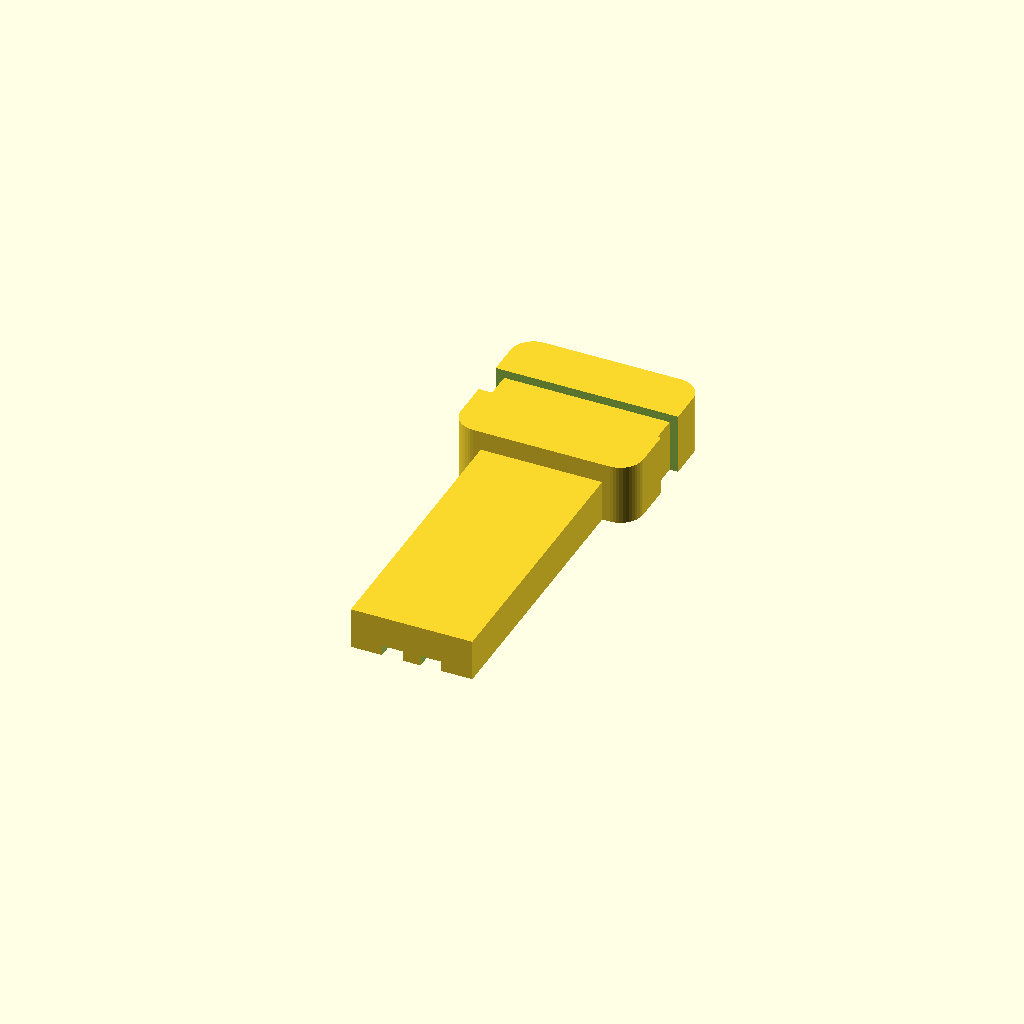
Cell 1 — every parameter at its default value.
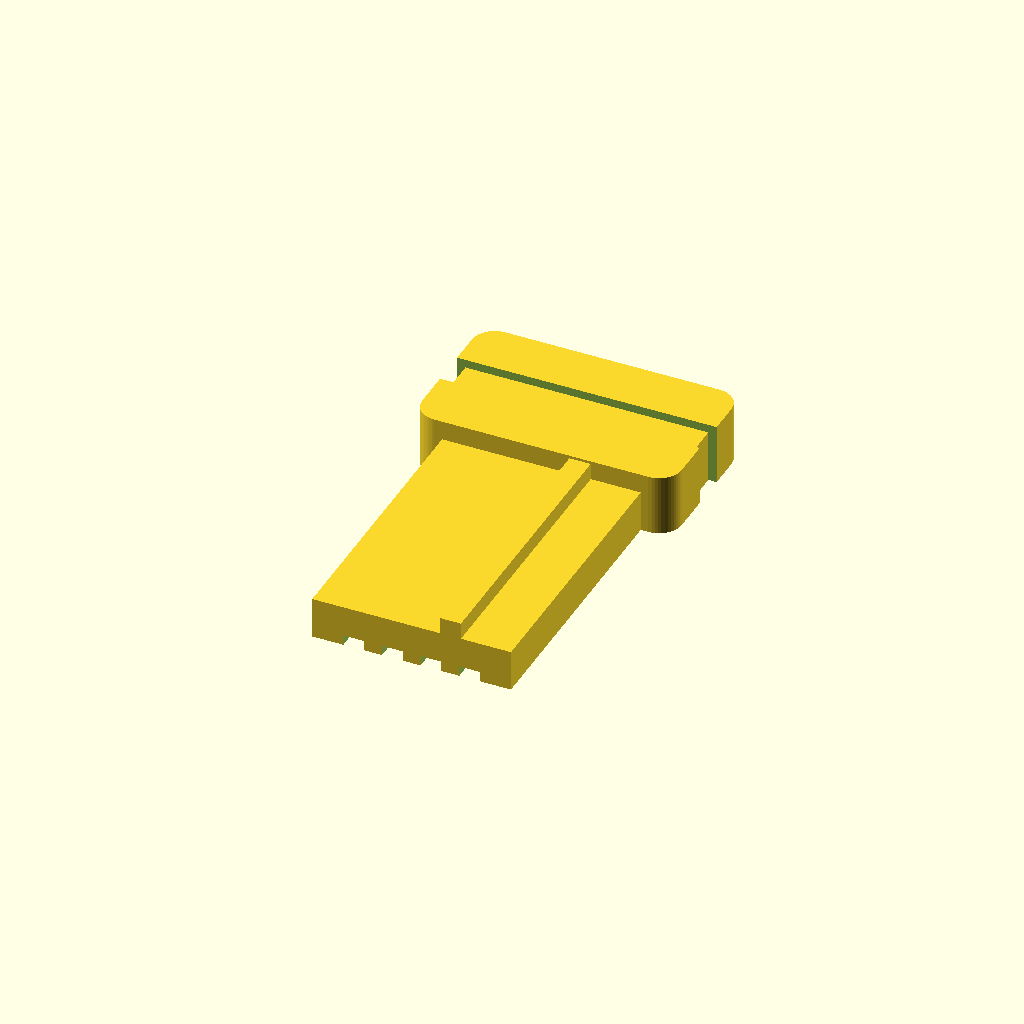
Cell 2: contacts = 4 (everything else at default).
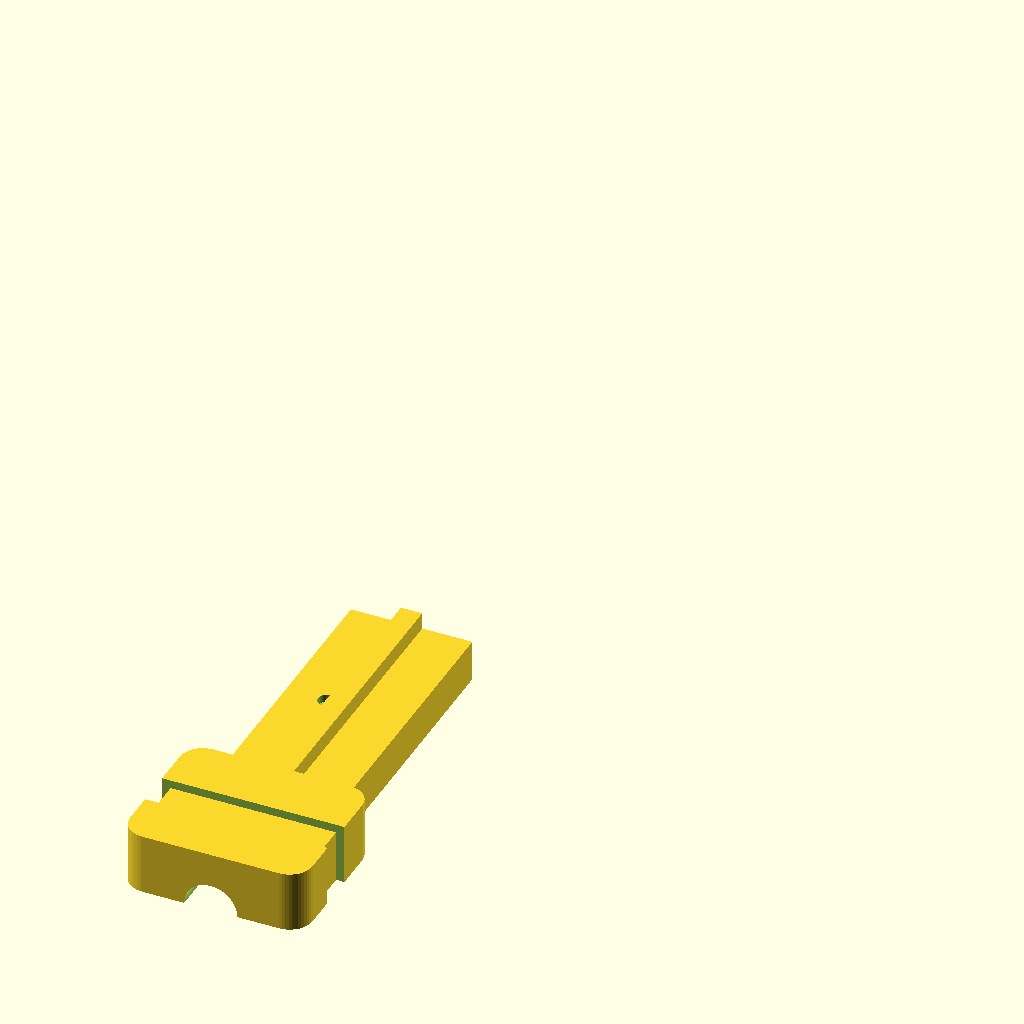
Cell 3: part = "plug_upper" (everything else at default).
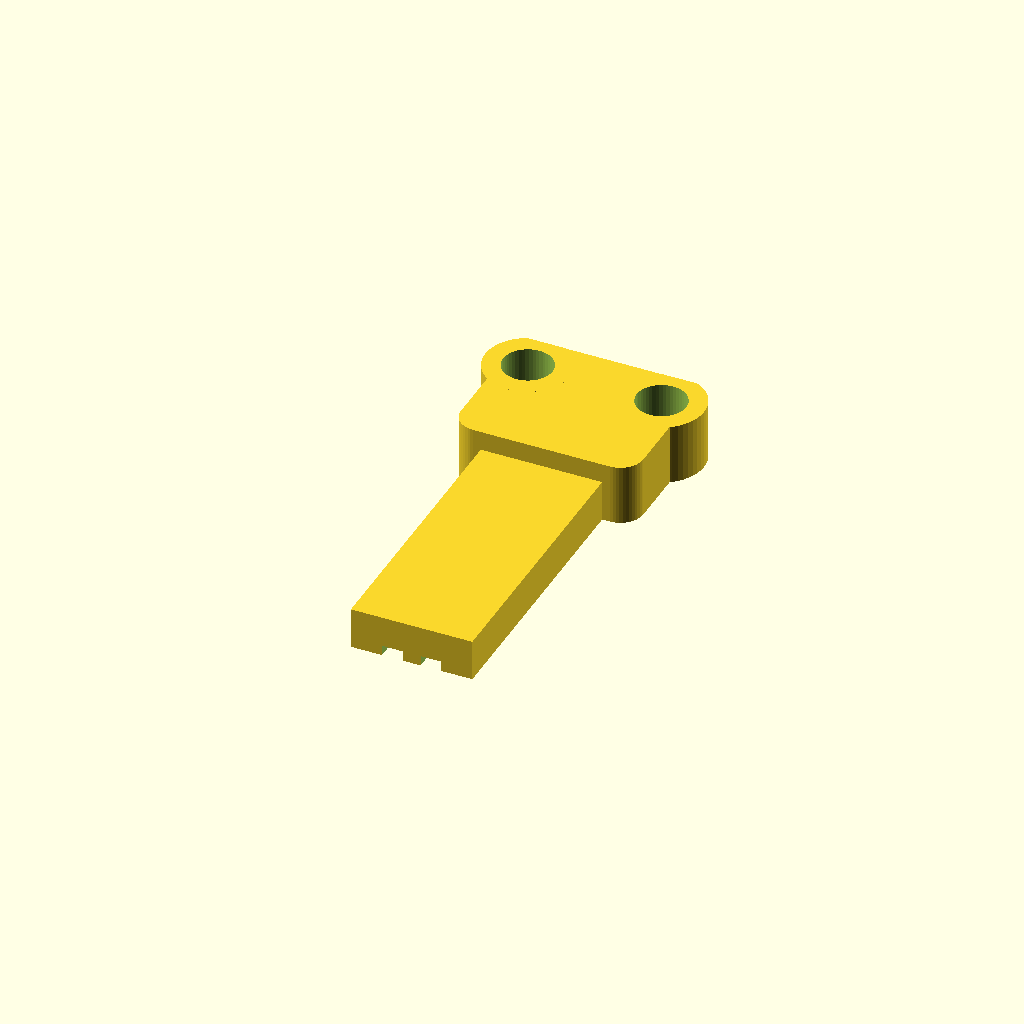
Cell 4: the same model with clamp_screws = true.
All cells are drawn from one camera (rotation 55°, 0°, 25°, orthographic, colour scheme Cornfield), so only the parameter changes between them.
The OpenSCAD source (cad/bts7960-control-plug/perfboard-male-end-v1.scad):
// Perfboard-side 1x2 / 1x4 holder for individual MALE Dupont jumper ends.
// Matching keyed collar surrounds a soldered FEMALE header on the perfboard.
// Fit prototype only: verify the real jumper housings and pin engagement.
// All dimensions in millimetres.

$fn = 48;

contacts = 2; // [2,4]
part = "plug_lower"; // [plug_lower,plug_upper,board_collar,assembly,exploded]

pitch = 2.54;
pin_aperture = 1.35;
front_lip = 1.20;

// Generic 1P Dupont housing dimensions, NOT verified for the purchased wires.
single_x = 2.54;
single_y = 2.54;
single_z = 14.00;
pack_fit_x = 0.50;
pack_fit_y = 0.50;
pack_fit_z = 0.50;

body_x = contacts*single_x + pack_fit_x;
body_y = single_y + pack_fit_y;
nose_x = body_x + 2.40;
nose_y = body_y + 2.40;
rear_stop = 2.60;
nose_z = front_lip + single_z + pack_fit_z + rear_stop;

rear_x = nose_x + 4.00;
rear_y = 8.00;
rear_z = 10.00;
total_z = nose_z + rear_z;
rear_corner_r = 1.50;

wire_slot_x = 1.55;
wire_slot_y = 2.20;
rear_chamber_x = body_x + 0.80;
rear_chamber_y = 4.40;
rear_chamber_z = 6.00;
cable_exit_d = contacts == 2 ? 3.50 : 5.20;

tie_groove_depth = 0.55;
tie_groove_width = 2.40;
tie_z = nose_z + 4.00;

// Optional two-M3 clamp revision. The screws pass through the rear body,
// outside the cable exit, so both halves remain joined when unplugged.
clamp_screws = false;
clamp_hole_d = 3.25;
clamp_boss_r = 2.80;
clamp_x = rear_x/2-1.60;
clamp_z = nose_z+7.50;

key_width = 1.40;
key_projection = 1.10;
key_x = contacts == 2 ? 0 : pitch;
key_side = contacts == 2 ? 1 : -1;
collar_clearance = 0.55;
collar_wall = 2.00;
collar_h = 7.50;
pin1_mark_d = 1.20;
pin1_mark_depth = 0.50;

epsilon = 0.02;

assert(contacts == 2 || contacts == 4);
assert(pin_aperture < pitch);

function contact_x(i) = (i-(contacts-1)/2)*pitch;

module pin_pattern(h=front_lip) {
    for (i = [0:contacts-1])
        translate([contact_x(i), 0, -epsilon])
            linear_extrude(height=h+2*epsilon)
                square([pin_aperture, pin_aperture], center=true);
}

module key_rib() {
    translate([key_x-key_width/2,
               key_side > 0 ? nose_y/2 : -nose_y/2-key_projection,
               0])
        cube([key_width, key_projection, nose_z]);
}

module rounded_rear() {
    hull()
        for (x = [-rear_x/2+rear_corner_r,
                   rear_x/2-rear_corner_r],
             z = [nose_z+rear_corner_r,
                  total_z-rear_corner_r])
            translate([x, 0, z])
                rotate([-90, 0, 0])
                    cylinder(r=rear_corner_r, h=rear_y, center=true);
}

module outer_plug() {
    union() {
        translate([-nose_x/2, -nose_y/2, 0])
            cube([nose_x, nose_y, nose_z]);
        key_rib();
        rounded_rear();
        if (clamp_screws)
            for (x=[-clamp_x,clamp_x])
                translate([x,0,clamp_z])
                    rotate([-90,0,0])
                        cylinder(r=clamp_boss_r,h=rear_y,center=true);
    }
}

module clamp_holes() {
    for (x=[-clamp_x,clamp_x])
        translate([x,-rear_y/2-epsilon,clamp_z])
            rotate([-90,0,0])
                cylinder(d=clamp_hole_d,h=rear_y+2*epsilon);
}

module body_pocket() {
    translate([-body_x/2, -body_y/2, front_lip])
        cube([body_x, body_y,
              single_z+pack_fit_z+epsilon]);
}

module wire_comb() {
    // Both half-channels open at the y=0 split so a preterminated cable can
    // be laid in place without threading its other end through a small hole.
    for (i = [0:contacts-1])
        translate([contact_x(i)-wire_slot_x/2, -wire_slot_y/2,
                   front_lip+single_z+pack_fit_z-epsilon])
            cube([wire_slot_x, wire_slot_y,
                  rear_stop+2*epsilon]);
}

module rear_cable_space() {
    translate([-rear_chamber_x/2, -rear_chamber_y/2,
               nose_z-epsilon])
        cube([rear_chamber_x, rear_chamber_y,
              rear_chamber_z+2*epsilon]);
    translate([0, 0, nose_z+rear_chamber_z-epsilon])
        cylinder(d=cable_exit_d,
                 h=rear_z-rear_chamber_z+2*epsilon);
}

module tie_groove() {
    // Shallow external groove for one small cable tie across both halves.
    difference() {
        translate([-rear_x, -rear_y, tie_z])
            cube([2*rear_x, 2*rear_y, tie_groove_width]);
        translate([-rear_x/2+tie_groove_depth,
                   -rear_y/2+tie_groove_depth,
                   tie_z-epsilon])
            cube([rear_x-2*tie_groove_depth,
                  rear_y-2*tie_groove_depth,
                  tie_groove_width+2*epsilon]);
    }
}

module pin1_mark() {
    // Recessed dot over x-negative contact 1, on the y-positive half.
    translate([contact_x(0), nose_y/2+epsilon, nose_z/2])
        rotate([90, 0, 0])
            cylinder(d=pin1_mark_d, h=pin1_mark_depth+2*epsilon);
}

module whole_plug() {
    difference() {
        outer_plug();
        body_pocket();
        wire_comb();
        rear_cable_space();
        pin_pattern();
        if (clamp_screws) clamp_holes();
        else tie_groove();
        pin1_mark();
    }
}

module lower_half() {
    intersection() {
        whole_plug();
        translate([-rear_x, -rear_y, -epsilon])
            cube([2*rear_x, rear_y, total_z+2*epsilon]);
    }
}

module upper_half() {
    intersection() {
        whole_plug();
        translate([-rear_x, 0, -epsilon])
            cube([2*rear_x, rear_y, total_z+2*epsilon]);
    }
}

module keyed_opening(h) {
    inner_x = nose_x+collar_clearance;
    inner_y = nose_y+collar_clearance;
    translate([-inner_x/2, -inner_y/2, -epsilon])
        cube([inner_x, inner_y, h+2*epsilon]);
    slot_x = key_width+collar_clearance;
    translate([key_x-slot_x/2,
               key_side > 0 ? nose_y/2 :
                              -nose_y/2-key_projection-collar_clearance/2,
               -epsilon])
        cube([slot_x, key_projection+collar_clearance/2,
              h+2*epsilon]);
}

module board_collar() {
    outer_x = nose_x+collar_clearance+2*collar_wall;
    outer_y = nose_y+collar_clearance+2*collar_wall;
    difference() {
        translate([-outer_x/2, -outer_y/2, 0])
            cube([outer_x, outer_y, collar_h]);
        keyed_opening(collar_h);
    }
}

module mockup_ends() {
    for (i = [0:contacts-1])
        color([0.12, 0.12, 0.12, 0.5])
            translate([contact_x(i)-single_x/2,
                       -single_y/2, front_lip])
                cube([single_x, single_y, single_z]);
}

if (part == "plug_lower") rotate([-90, 0, 0]) lower_half();
else if (part == "plug_upper") rotate([90, 0, 0]) upper_half();
else if (part == "board_collar") board_collar();
else if (part == "assembly") {
    lower_half();
    color([0.40, 0.75, 0.85, 0.45]) upper_half();
    mockup_ends();
} else if (part == "exploded") {
    color([0.40, 0.75, 0.85]) translate([0, 4.0, 12]) upper_half();
    color([0.45, 0.70, 0.45]) translate([0, -4.0, 12]) lower_half();
    color([0.95, 0.55, 0.22]) board_collar();
    mockup_ends();
} else assert(false, str("Unknown part: ", part));
Parameter table extracted from the source (name, type, default, range or options):
contacts: number, default 2, options 2, 4
part: string, default "plug_lower", options "plug_lower", "plug_upper", "board_collar", "assembly", "exploded"
pitch: number, default 2.54
pin_aperture: number, default 1.35
front_lip: number, default 1.2
single_x: number, default 2.54
single_y: number, default 2.54
single_z: number, default 14
pack_fit_x: number, default 0.5
pack_fit_y: number, default 0.5
pack_fit_z: number, default 0.5
rear_stop: number, default 2.6
rear_y: number, default 8
rear_z: number, default 10
rear_corner_r: number, default 1.5
wire_slot_x: number, default 1.55
wire_slot_y: number, default 2.2
rear_chamber_y: number, default 4.4
rear_chamber_z: number, default 6
tie_groove_depth: number, default 0.55
tie_groove_width: number, default 2.4
clamp_screws: bool, default false
clamp_hole_d: number, default 3.25
clamp_boss_r: number, default 2.8
key_width: number, default 1.4
key_projection: number, default 1.1
collar_clearance: number, default 0.55
collar_wall: number, default 2
collar_h: number, default 7.5
pin1_mark_d: number, default 1.2
pin1_mark_depth: number, default 0.5
epsilon: number, default 0.02
